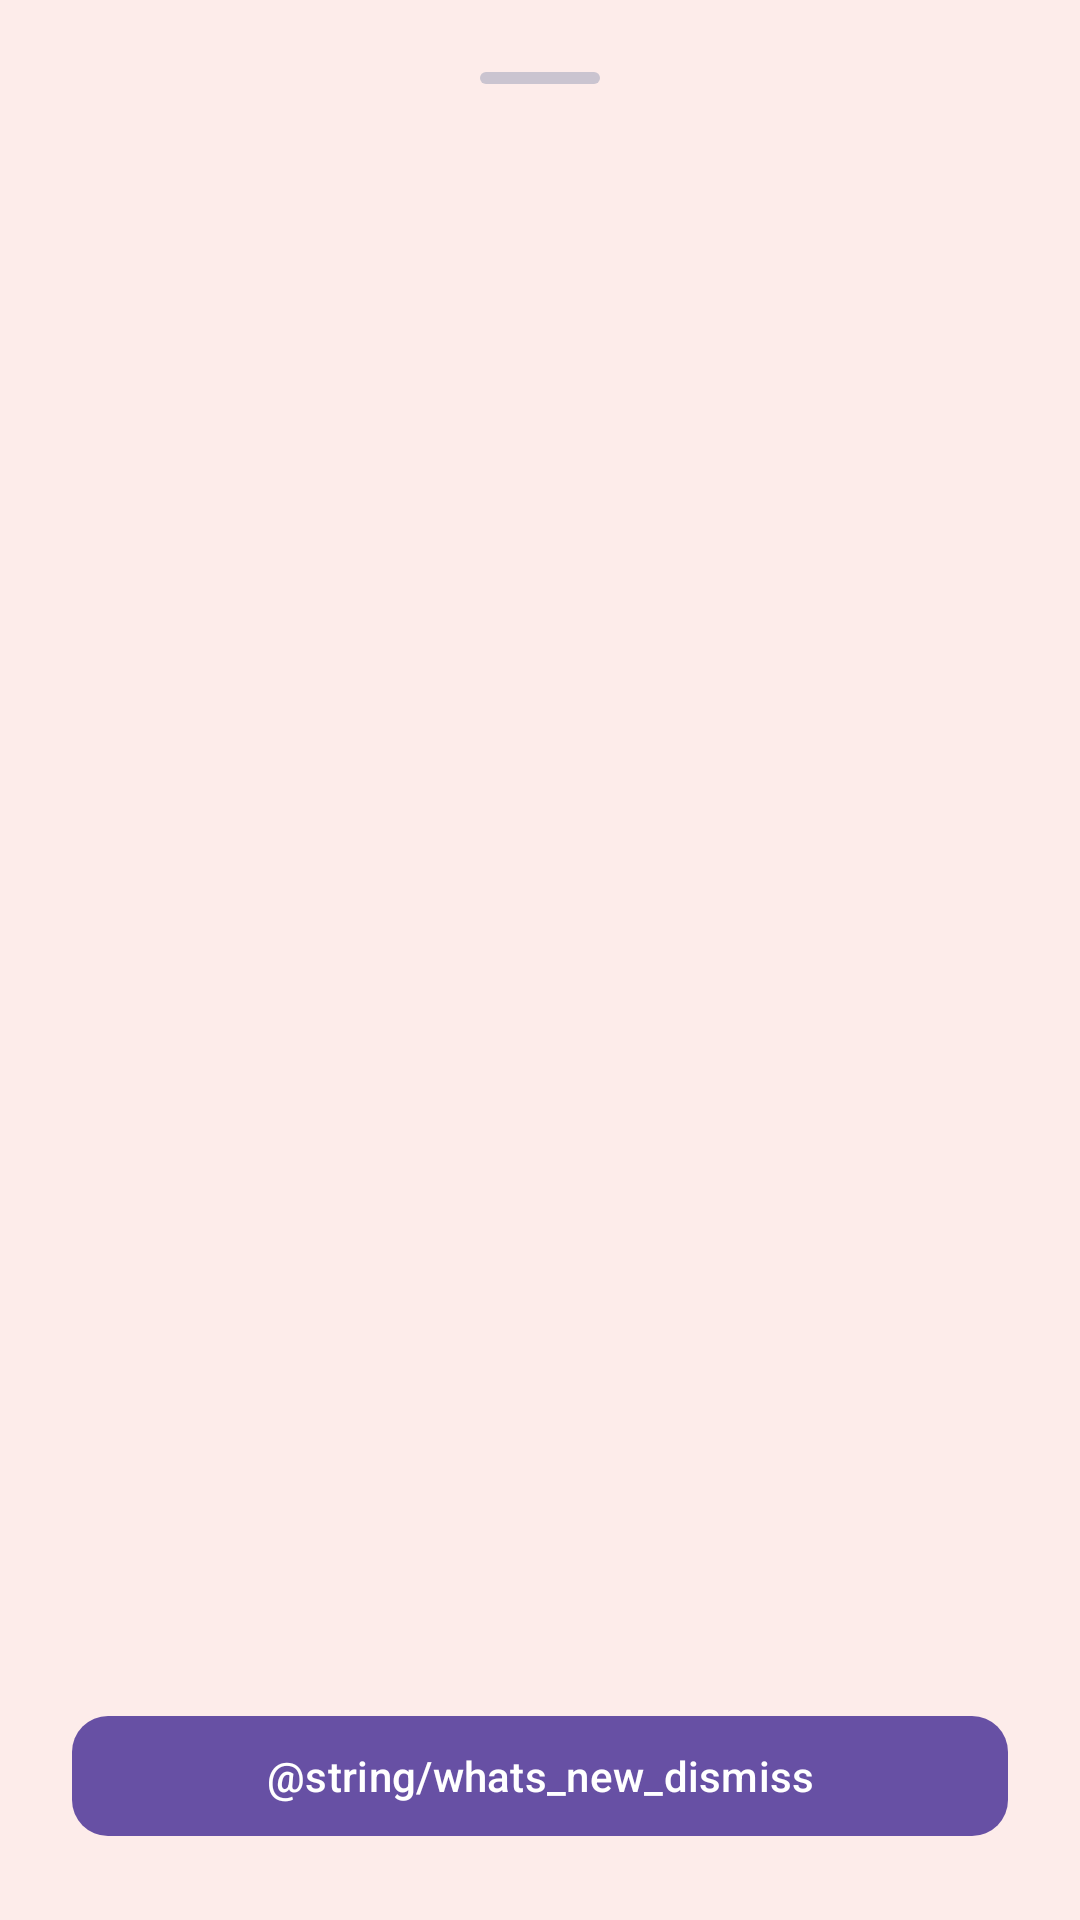

Android layout source for this screen:
<!-- AndroidManifest.xml: application theme Theme.OTAPulse -->
<!-- res/layout/bottom_sheet_whats_new.xml -->
<?xml version="1.0" encoding="utf-8"?>
<LinearLayout xmlns:android="http://schemas.android.com/apk/res/android"
    xmlns:app="http://schemas.android.com/apk/res-auto"
    android:layout_width="match_parent"
    android:layout_height="wrap_content"
    android:orientation="vertical"
    android:padding="24dp">

    
    <View
        android:layout_width="40dp"
        android:layout_height="4dp"
        android:layout_gravity="center_horizontal"
        android:layout_marginBottom="16dp"
        android:background="@drawable/bottom_sheet_handle" />

    
    <TextView
        android:id="@+id/whatsNewTitle"
        android:layout_width="match_parent"
        android:layout_height="wrap_content"
        android:textAppearance="?attr/textAppearanceHeadlineSmall"
        android:textColor="?attr/colorOnSurface"
        android:drawablePadding="12dp"
        android:layout_marginBottom="16dp" />

    
    <androidx.core.widget.NestedScrollView
        android:layout_width="match_parent"
        android:layout_height="0dp"
        android:layout_weight="1"
        android:maxHeight="400dp"
        android:fadingEdge="vertical"
        android:fadingEdgeLength="24dp"
        android:requiresFadingEdge="vertical">

        <TextView
            android:id="@+id/whatsNewChangelog"
            android:layout_width="match_parent"
            android:layout_height="wrap_content"
            android:textAppearance="?attr/textAppearanceBodyMedium"
            android:textColor="?attr/colorOnSurfaceVariant"
            android:lineSpacingMultiplier="1.3" />
    </androidx.core.widget.NestedScrollView>

    
    <com.google.android.material.button.MaterialButton
        android:id="@+id/whatsNewDismissButton"
        android:layout_width="match_parent"
        android:layout_height="wrap_content"
        android:layout_marginTop="16dp"
        android:text="@string/whats_new_dismiss"
        app:cornerRadius="12dp" />

</LinearLayout>
<!-- resources referenced by this layout -->
<resources>
  <!-- drawable bottom_sheet_handle (drawable) -->
  <?xml version="1.0" encoding="utf-8"?>
  <shape xmlns:android="http://schemas.android.com/apk/res/android"
      android:shape="rectangle">
      <size
          android:width="40dp"
          android:height="4dp" />
      <corners android:radius="2dp" />
      <solid android:color="?attr/colorOutlineVariant" />
  </shape>
  <style name="Theme.OTAPulse" parent="Theme.Material3.DayNight.NoActionBar">
  
          <item name="android:windowBackground">@color/colorBackground</item>
  
          
          <item name="android:statusBarColor">@android:color/transparent</item>
          <item name="android:navigationBarColor">@android:color/transparent</item>
          <item name="android:windowLightStatusBar" tools:targetApi="m">true</item>
          <item name="android:windowLightNavigationBar" tools:targetApi="O_MR1">true</item>
          <item name="android:enforceNavigationBarContrast" tools:targetApi="q">false</item>
          <item name="android:enforceStatusBarContrast" tools:targetApi="q">false</item>
  
          
          <item name="materialAlertDialogTheme">@style/Theme.App.Dialog</item>
          <item name="materialCardViewStyle">@style/Widget.App.MaterialCardView</item>
          <item name="android:popupMenuStyle">@style/Widget.App.PopupMenu</item>
          <item name="android:listPopupWindowStyle">@style/Widget.App.ListPopupWindow</item>
          <item name="materialSwitchStyle">@style/Widget.App.MaterialSwitch</item>
      </style>
  <color name="colorBackground">#FDECEA</color>
  <style name="Theme.App.Dialog" parent="ThemeOverlay.Material3.MaterialAlertDialog">
          <item name="android:windowAnimationStyle">@style/DialogFadeAnimation</item>
          <item name="android:windowBlurBehindEnabled" tools:targetApi="31">true</item>
          <item name="android:windowBlurBehindRadius" tools:targetApi="31">16dp</item>
          <item name="android:backgroundDimAmount">0.45</item>
      </style>
  <style name="Widget.App.MaterialCardView" parent="Widget.Material3.CardView.Filled">
          <item name="shapeAppearance">@style/ShapeAppearance.Material3.Corner.Large</item>
      </style>
  <style name="Widget.App.PopupMenu" parent="Widget.Material3.PopupMenu">
          <item name="android:popupBackground">@drawable/bg_popup_menu</item>
      </style>
  <style name="Widget.App.ListPopupWindow" parent="Widget.AppCompat.ListPopupWindow">
          <item name="android:popupBackground">@drawable/bg_popup_menu</item>
      </style>
  <style name="Widget.App.MaterialSwitch" parent="Widget.Material3.CompoundButton.MaterialSwitch">
          <item name="thumbIcon">@drawable/selector_switch_thumb_icon</item>
          <item name="thumbIconTint">@color/selector_switch_thumb_icon_tint</item>
      </style>
  <style name="DialogFadeAnimation" parent="@android:style/Animation.Dialog">
          <item name="android:windowEnterAnimation">@anim/dialog_fade_in</item>
          <item name="android:windowExitAnimation">@anim/dialog_fade_out</item>
      </style>
  <!-- drawable bg_popup_menu (drawable) -->
  <?xml version="1.0" encoding="utf-8"?>
  <shape xmlns:android="http://schemas.android.com/apk/res/android">
      <solid android:color="?attr/colorSurfaceContainerHigh" />
      <corners android:radius="20dp" />
  </shape>
  <!-- drawable selector_switch_thumb_icon (drawable) -->
  <?xml version="1.0" encoding="utf-8"?>
  <selector xmlns:android="http://schemas.android.com/apk/res/android">
      <item android:drawable="@drawable/ic_switch_check" android:state_checked="true" />
      <item android:drawable="@drawable/ic_switch_cancel" android:state_checked="false" />
  </selector>
</resources>
